Photos from the image-classification dataset "dataset" in the GitHub repository naman21807/Skin-analysis. Its 3 classes are: dry, normal, oily.

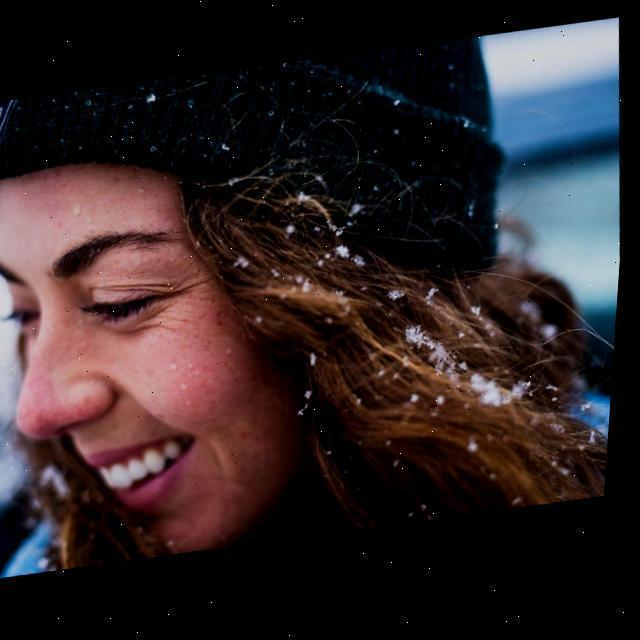
Label: dry

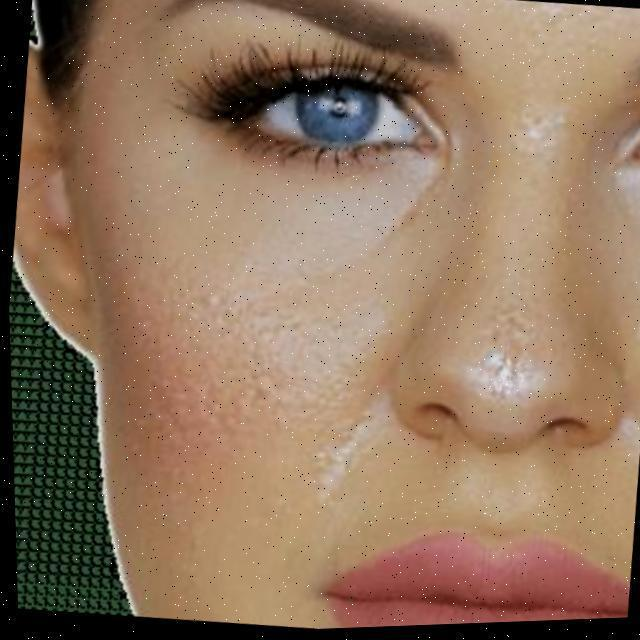
Label: oily

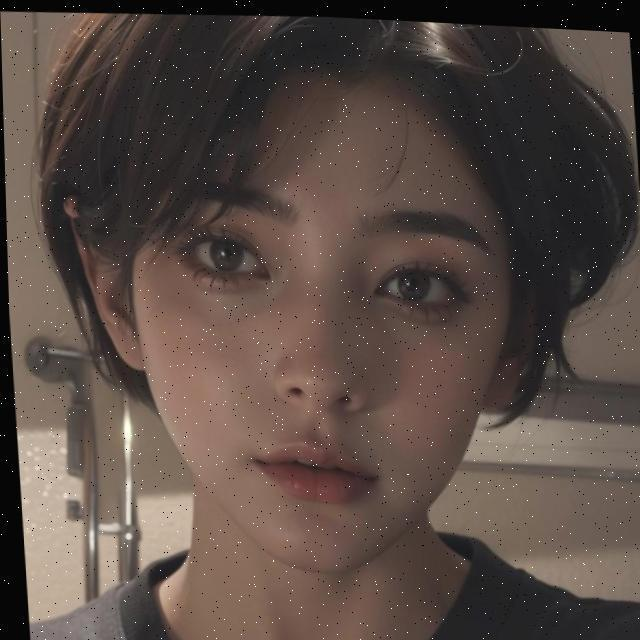
Label: normal

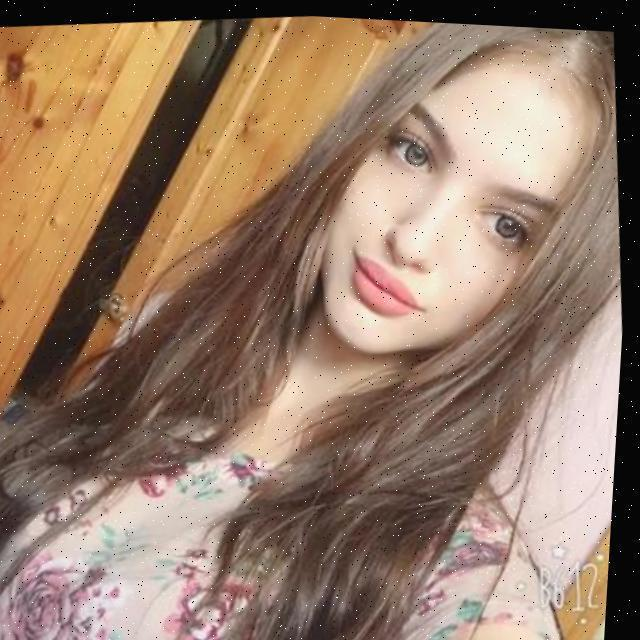
Label: dry

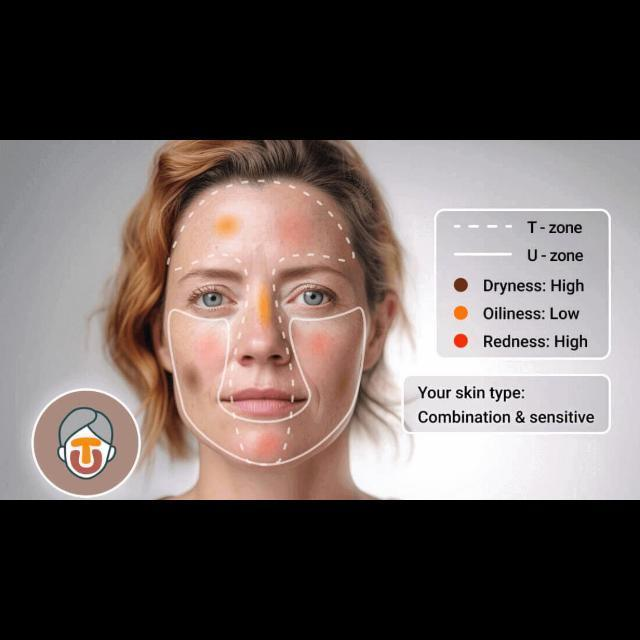
Label: oily

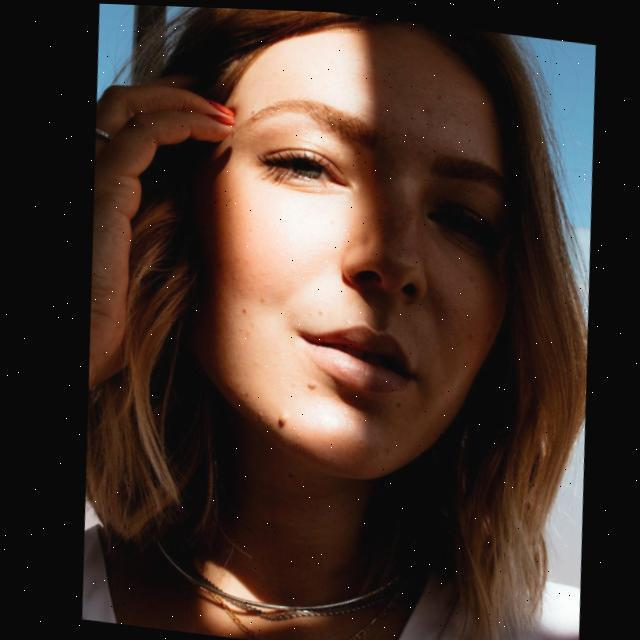
Label: normal
